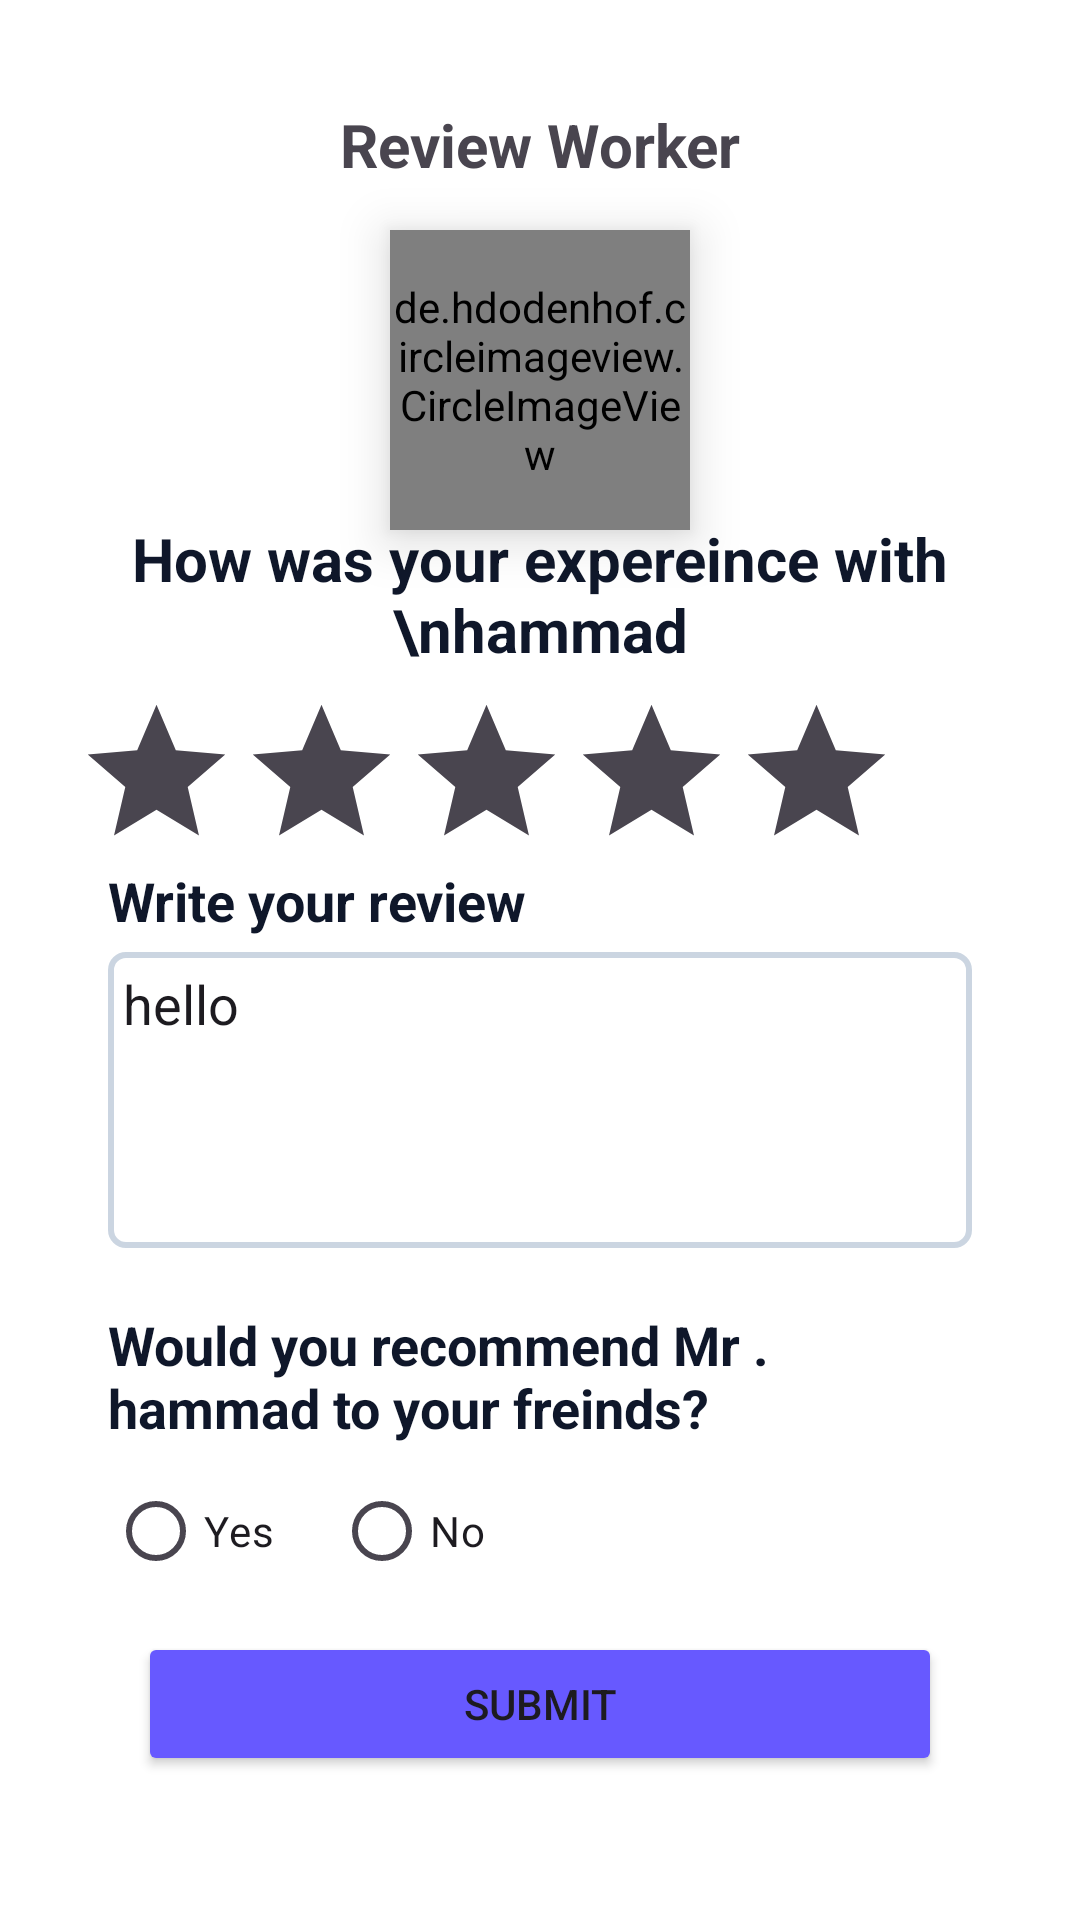

Here is an Android app screen rendered from its layout file. Give the layout XML and the strings, colors and styles it references.
<!-- AndroidManifest.xml: application theme Theme.HAZIR -->
<!-- res/layout/fragment_rating.xml -->
<?xml version="1.0" encoding="utf-8"?>
<androidx.constraintlayout.widget.ConstraintLayout xmlns:android="http://schemas.android.com/apk/res/android"
    xmlns:app="http://schemas.android.com/apk/res-auto"
    xmlns:tools="http://schemas.android.com/tools"
    android:layout_width="match_parent"
    android:layout_height="match_parent"
    android:background="@color/white">

    <ImageView
        android:id="@+id/imageView28"
        android:layout_width="45dp"
        android:layout_height="45dp"
        app:layout_constraintStart_toStartOf="@+id/vg1"
        app:layout_constraintTop_toTopOf="@+id/hg1"
        app:srcCompat="@drawable/ic_back" />

    <androidx.constraintlayout.widget.Guideline
        android:id="@+id/vg1"
        android:layout_width="wrap_content"
        android:layout_height="wrap_content"
        android:orientation="vertical"
        app:layout_constraintGuide_percent="0.10" />

    <androidx.constraintlayout.widget.Guideline
        android:id="@+id/vg2"
        android:layout_width="wrap_content"
        android:layout_height="wrap_content"
        android:orientation="vertical"
        app:layout_constraintGuide_percent="0.90" />

    <androidx.constraintlayout.widget.Guideline
        android:id="@+id/hg1"
        android:layout_width="wrap_content"
        android:layout_height="wrap_content"
        android:orientation="horizontal"
        app:layout_constraintGuide_percent="0.04" />

    <androidx.constraintlayout.widget.Guideline
        android:id="@+id/hg2"
        android:layout_width="wrap_content"
        android:layout_height="wrap_content"
        android:orientation="horizontal"
        app:layout_constraintGuide_percent="0.12" />


    <androidx.constraintlayout.widget.Guideline
        android:id="@+id/hg3"
        android:layout_width="wrap_content"
        android:layout_height="wrap_content"
        android:orientation="horizontal"
        app:layout_constraintGuide_percent="0.27" />

    <androidx.constraintlayout.widget.Guideline
        android:id="@+id/hg4"
        android:layout_width="wrap_content"
        android:layout_height="wrap_content"
        android:orientation="horizontal"
        app:layout_constraintGuide_percent="0.36" />

    <androidx.constraintlayout.widget.Guideline
        android:id="@+id/hg5"
        android:layout_width="wrap_content"
        android:layout_height="wrap_content"
        android:orientation="horizontal"
        app:layout_constraintGuide_percent="0.45" />

    <androidx.constraintlayout.widget.Guideline
        android:id="@+id/hg6"
        android:layout_width="wrap_content"
        android:layout_height="wrap_content"
        android:orientation="horizontal"
        app:layout_constraintGuide_percent="0.65" />

    <androidx.constraintlayout.widget.Guideline
        android:id="@+id/hg7"
        android:layout_width="wrap_content"
        android:layout_height="wrap_content"
        android:orientation="horizontal"
        app:layout_constraintGuide_percent="0.85" />


    <TextView
        android:id="@+id/textView26"
        android:layout_width="wrap_content"
        android:layout_height="wrap_content"
        android:text="Review Worker"
        android:textSize="20sp"
        android:textStyle="bold"
        app:layout_constraintBottom_toBottomOf="@+id/imageView28"
        app:layout_constraintEnd_toEndOf="parent"
        app:layout_constraintStart_toStartOf="parent"
        app:layout_constraintTop_toTopOf="@+id/hg1" />

    <de.hdodenhof.circleimageview.CircleImageView
        android:id="@+id/ivProfile"
        android:layout_width="100dp"
        android:layout_height="100dp"

        android:elevation="10dp"
        android:src="@drawable/testing"
        app:layout_constraintEnd_toStartOf="@+id/vg2"
        app:layout_constraintStart_toStartOf="@+id/vg1"
        app:layout_constraintTop_toTopOf="@+id/hg2" />

    <TextView
        android:id="@+id/textView27"
        android:layout_width="0dp"
        android:layout_height="wrap_content"
        android:gravity="center_horizontal"
        android:text="How was your expereince with \nhammad"
        android:textColor="#0F172A"
        android:textSize="20sp"
        android:textStyle="bold"
        app:layout_constraintEnd_toStartOf="@+id/vg2"
        app:layout_constraintStart_toStartOf="@+id/vg1"
        app:layout_constraintTop_toTopOf="@+id/hg3" />

    <ImageView
        android:id="@+id/starOne"
        android:layout_width="55dp"
        android:layout_height="55dp"
        android:tint="?attr/colorControlNormal"
        app:layout_constraintEnd_toStartOf="@+id/starTwo"
        app:layout_constraintHorizontal_bias="0.5"
        app:layout_constraintHorizontal_chainStyle="packed"
        app:layout_constraintStart_toStartOf="parent"
        app:layout_constraintTop_toTopOf="@+id/hg4"
        app:srcCompat="@drawable/baseline_star_24" />

    <ImageView
        android:id="@+id/starTwo"
        android:layout_width="55dp"
        android:layout_height="55dp"
        android:tint="?attr/colorControlNormal"
        app:layout_constraintEnd_toStartOf="@+id/startThree"
        app:layout_constraintHorizontal_bias="0.5"
        app:layout_constraintStart_toEndOf="@+id/starOne"
        app:layout_constraintTop_toTopOf="@+id/hg4"
        app:srcCompat="@drawable/baseline_star_24" />

    <ImageView
        android:id="@+id/startThree"
        android:layout_width="55dp"
        android:layout_height="55dp"
        android:tint="?attr/colorControlNormal"
        app:layout_constraintEnd_toStartOf="@+id/starFour"
        app:layout_constraintHorizontal_bias="0.5"
        app:layout_constraintStart_toEndOf="@+id/starTwo"
        app:layout_constraintTop_toTopOf="@+id/hg4"
        app:srcCompat="@drawable/baseline_star_24" />

    <ImageView
        android:id="@+id/starFour"
        android:layout_width="55dp"
        android:layout_height="55dp"
        android:tint="?attr/colorControlNormal"
        app:layout_constraintEnd_toStartOf="@+id/starFive"
        app:layout_constraintHorizontal_bias="0.5"
        app:layout_constraintStart_toEndOf="@+id/startThree"
        app:layout_constraintTop_toTopOf="@+id/hg4"
        app:srcCompat="@drawable/baseline_star_24" />

    <ImageView
        android:id="@+id/starFive"
        android:layout_width="55dp"
        android:layout_height="55dp"
        android:tint="?attr/colorControlNormal"
        app:layout_constraintEnd_toEndOf="parent"
        app:layout_constraintEnd_toStartOf="@+id/vg2"
        app:layout_constraintHorizontal_bias="0.5"
        app:layout_constraintStart_toEndOf="@+id/starFour"
        app:layout_constraintTop_toTopOf="@+id/hg4"
        app:srcCompat="@drawable/baseline_star_24" />

    <TextView
        android:id="@+id/textView29"
        android:layout_width="wrap_content"
        android:layout_height="wrap_content"
        android:text="Write your review"
        android:textColor="#0F172A"
        android:textSize="18sp"
        android:textStyle="bold"
        app:layout_constraintStart_toStartOf="@+id/vg1"
        app:layout_constraintTop_toTopOf="@+id/hg5" />

    <EditText
        android:id="@+id/editTextText5"
        android:layout_width="0dp"
        android:layout_height="0dp"
        android:layout_marginTop="5dp"
        android:background="@drawable/rating_back"
        android:ems="10"
        android:gravity="top"
        android:inputType="text"
        android:paddingStart="5dp"
        android:paddingTop="5dp"
        android:text="hello"
        app:layout_constraintBottom_toTopOf="@+id/hg6"
        app:layout_constraintEnd_toStartOf="@+id/vg2"
        app:layout_constraintStart_toStartOf="@+id/vg1"
        app:layout_constraintTop_toBottomOf="@+id/textView29" />

    <TextView
        android:id="@+id/textView30"
        android:layout_width="0dp"
        android:layout_height="wrap_content"
        android:layout_marginTop="20dp"
        android:text="Would you recommend Mr . hammad to your freinds?"
        android:textColor="#0F172A"
        android:textSize="18sp"
        android:textStyle="bold"
        app:layout_constraintEnd_toStartOf="@+id/vg2"
        app:layout_constraintStart_toStartOf="@+id/vg1"
        app:layout_constraintTop_toBottomOf="@+id/editTextText5" />

    <RadioGroup
        android:layout_width="0dp"
        android:layout_height="wrap_content"
        android:layout_marginTop="5dp"
        android:orientation="horizontal"
        app:layout_constraintEnd_toStartOf="@+id/vg2"
        app:layout_constraintStart_toStartOf="@+id/vg1"
        app:layout_constraintTop_toBottomOf="@+id/textView30">

        <RadioButton
            android:id="@+id/radioButton"
            android:layout_width="wrap_content"
            android:layout_height="wrap_content"
            android:layout_marginEnd="20dp"
            android:text="Yes" />

        <RadioButton
            android:id="@+id/radioButton2"
            android:layout_width="wrap_content"
            android:layout_height="wrap_content"
            android:text="No" />
    </RadioGroup>

    <Button
        android:id="@+id/button3"
        android:layout_width="0dp"
        android:layout_height="wrap_content"
        android:layout_marginStart="10dp"
        android:layout_marginEnd="10dp"
        android:backgroundTint="#6759FF"
        android:text="SUBMIT"
        app:cornerRadius="10dp"
        app:layout_constraintEnd_toStartOf="@+id/vg2"
        app:layout_constraintStart_toStartOf="@+id/vg1"
        app:layout_constraintTop_toTopOf="@+id/hg7" />

    <ProgressBar
        android:id="@+id/progressBar7"
        style="?android:attr/progressBarStyle"
        android:layout_width="wrap_content"
        android:layout_height="wrap_content"
        android:visibility="invisible"
        app:layout_constraintBottom_toBottomOf="parent"
        app:layout_constraintEnd_toEndOf="parent"
        app:layout_constraintHorizontal_bias="0.5"
        app:layout_constraintStart_toStartOf="parent"
        app:layout_constraintTop_toTopOf="parent"
        app:layout_constraintVertical_bias="0.5" />
</androidx.constraintlayout.widget.ConstraintLayout>
<!-- resources referenced by this layout -->
<resources>
  <color name="white">#FFFFFFFF</color>
  <!-- drawable baseline_star_24 (drawable) -->
  <vector xmlns:android="http://schemas.android.com/apk/res/android" android:height="24dp" android:tint="#090808" android:viewportHeight="24" android:viewportWidth="24" android:width="24dp">
        
      <path android:fillColor="@android:color/white" android:pathData="M12,17.27L18.18,21l-1.64,-7.03L22,9.24l-7.19,-0.61L12,2 9.19,8.63 2,9.24l5.46,4.73L5.82,21z"/>
      
  </vector>
  <!-- drawable rating_back (drawable) -->
  <?xml version="1.0" encoding="utf-8"?>
  <shape xmlns:android="http://schemas.android.com/apk/res/android">
      <stroke
          android:color="#CBD5E1"
          android:width="2dp"/>
      <solid
          android:color="@color/white"/>
      <corners
          android:radius="5dp"/>
  
  
  </shape>
  <!-- drawable testing: png bitmap (drawable, 124732 bytes) -->
  <style name="Theme.HAZIR" parent="Base.Theme.HAZIR" />
  <style name="Base.Theme.HAZIR" parent="Theme.Material3.DayNight.NoActionBar">
          
          
      </style>
</resources>
